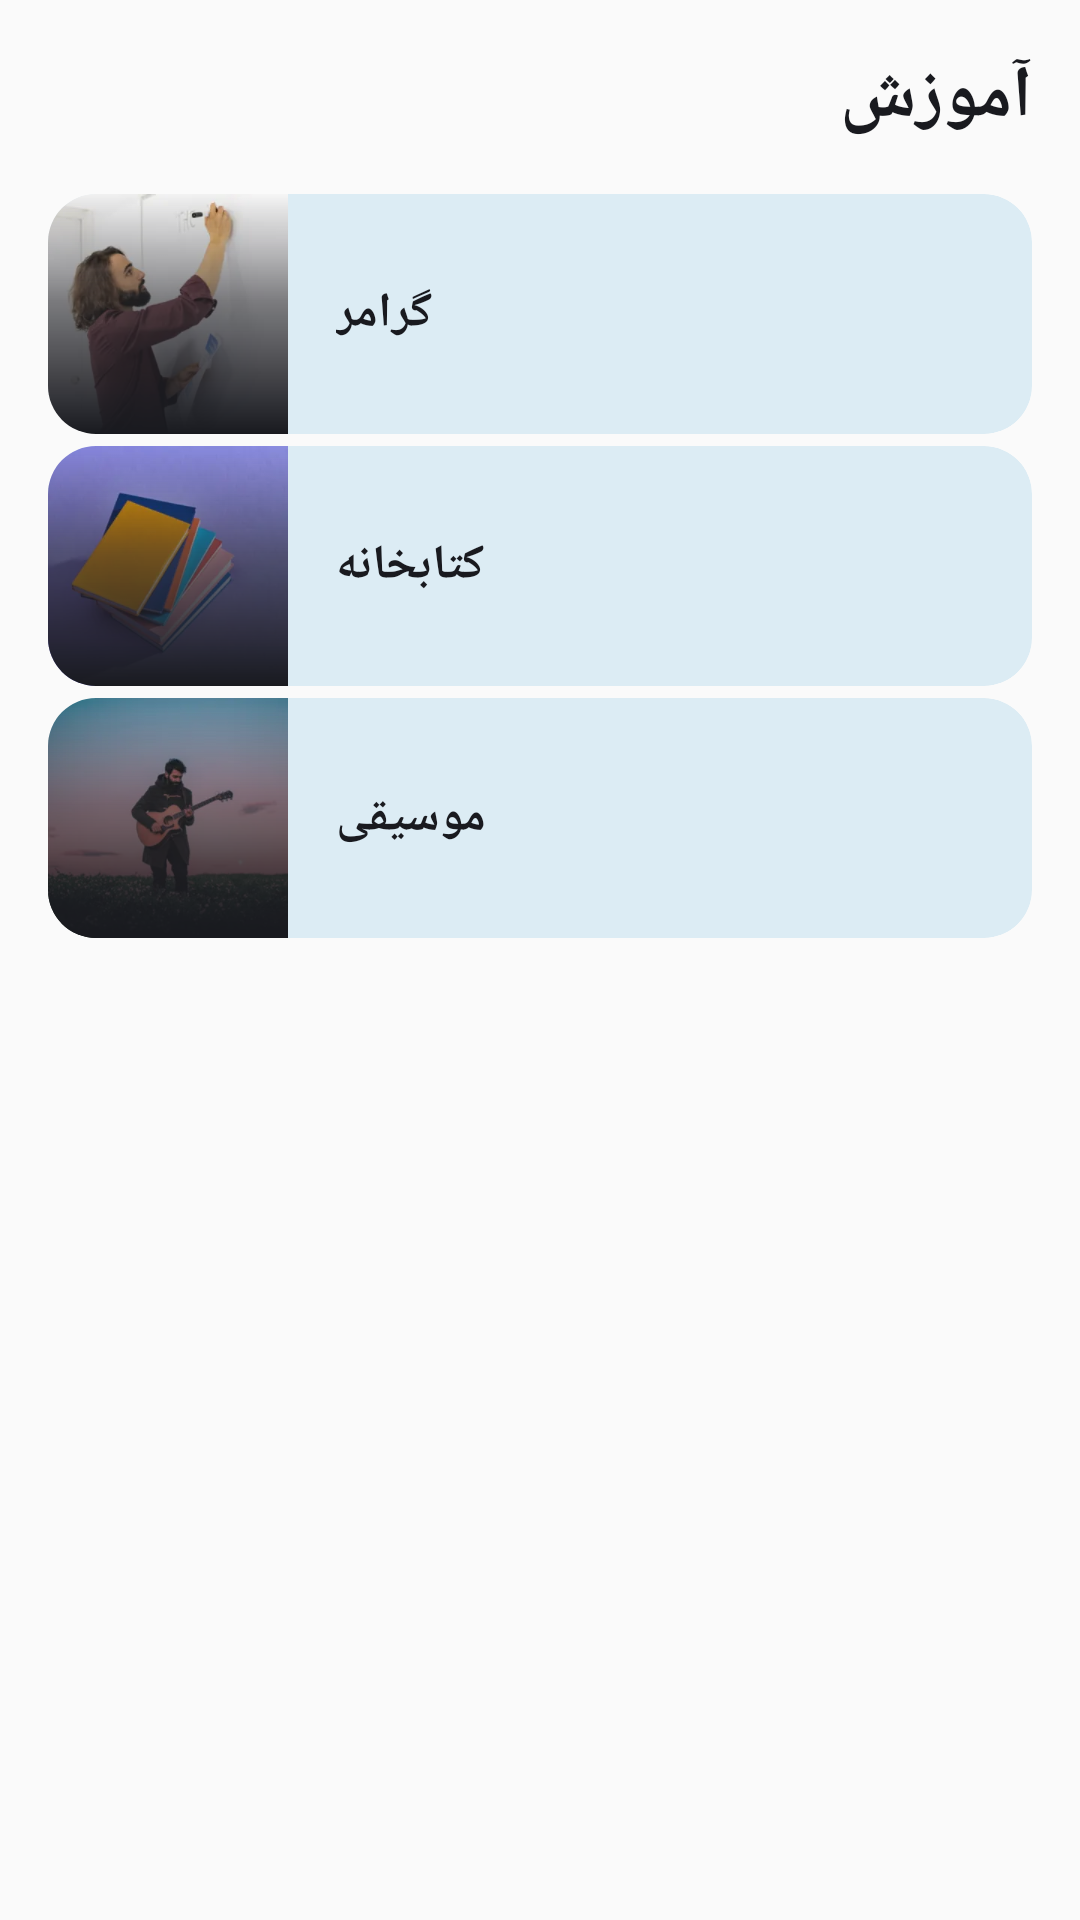

Layout XML and referenced resources for this Android screen:
<!-- AndroidManifest.xml: application theme Theme.SubLearn -->
<!-- res/layout/fragment_learn.xml -->
<?xml version="1.0" encoding="utf-8"?>
<androidx.constraintlayout.widget.ConstraintLayout xmlns:android="http://schemas.android.com/apk/res/android"
    xmlns:app="http://schemas.android.com/apk/res-auto"
    android:layout_width="match_parent"
    android:layout_height="match_parent"
    android:background="@color/pageBackground">

    <androidx.appcompat.widget.AppCompatTextView
        android:id="@+id/fragment_learn_title"
        android:layout_width="wrap_content"
        android:layout_height="wrap_content"
        android:layout_marginTop="16dp"
        android:layout_marginRight="16dp"
        android:text="@string/learn"
        android:textColor="@color/textColor"
        android:textSize="24sp"
        android:textStyle="bold"
        app:layout_constraintRight_toRightOf="parent"
        app:layout_constraintTop_toTopOf="parent" />

    <com.google.android.material.card.MaterialCardView
        android:id="@+id/fragment_learn_grammer_cardview"
        android:layout_width="0dp"
        android:layout_height="80dp"
        android:layout_marginLeft="16dp"
        android:layout_marginTop="16dp"
        android:layout_marginRight="16dp"
        android:clickable="true"
        android:focusable="true"
        app:cardBackgroundColor="@color/semiBackground"
        app:cardCornerRadius="16dp"
        app:cardElevation="0dp"
        app:layout_constraintLeft_toLeftOf="parent"
        app:layout_constraintRight_toRightOf="parent"
        app:layout_constraintTop_toBottomOf="@id/fragment_learn_title"
        app:rippleColor="@color/pageBackground"
        app:strokeColor="@android:color/transparent">

        <androidx.constraintlayout.widget.ConstraintLayout
            android:layout_width="match_parent"
            android:layout_height="match_parent">

            <androidx.appcompat.widget.AppCompatImageView
                android:id="@+id/fragment_learn_grammer_logo"
                android:layout_width="80dp"
                android:layout_height="0dp"
                app:layout_constraintBottom_toBottomOf="parent"
                app:layout_constraintLeft_toLeftOf="parent"
                app:layout_constraintTop_toTopOf="parent"
                app:srcCompat="@drawable/grammer_icon" />

            <View
                android:layout_width="0dp"
                android:layout_height="0dp"
                android:background="@drawable/black_shader"
                app:layout_constraintBottom_toBottomOf="@id/fragment_learn_grammer_logo"
                app:layout_constraintLeft_toLeftOf="@id/fragment_learn_grammer_logo"
                app:layout_constraintRight_toRightOf="@id/fragment_learn_grammer_logo"
                app:layout_constraintTop_toTopOf="@id/fragment_learn_grammer_logo" />

            <androidx.appcompat.widget.AppCompatTextView
                android:layout_width="0dp"
                android:layout_height="0dp"
                android:layout_marginLeft="16dp"
                android:gravity="center_vertical|left"
                android:text="@string/grammer"
                android:textColor="@color/textColor"
                android:textSize="16sp"
                android:textStyle="bold"
                app:layout_constraintBottom_toBottomOf="parent"
                app:layout_constraintLeft_toRightOf="@id/fragment_learn_grammer_logo"
                app:layout_constraintRight_toRightOf="parent"
                app:layout_constraintTop_toTopOf="parent" />

        </androidx.constraintlayout.widget.ConstraintLayout>

    </com.google.android.material.card.MaterialCardView>

    <com.google.android.material.card.MaterialCardView
        android:id="@+id/fragment_learn_library_cardview"
        android:layout_width="0dp"
        android:layout_height="80dp"
        android:layout_marginLeft="16dp"
        android:layout_marginTop="4dp"
        android:layout_marginRight="16dp"
        android:clickable="true"
        android:focusable="true"
        app:cardBackgroundColor="@color/semiBackground"
        app:cardCornerRadius="16dp"
        app:cardElevation="0dp"
        app:layout_constraintLeft_toLeftOf="parent"
        app:layout_constraintRight_toRightOf="parent"
        app:layout_constraintTop_toBottomOf="@id/fragment_learn_grammer_cardview"
        app:rippleColor="@color/pageBackground"
        app:strokeColor="@android:color/transparent">

        <androidx.constraintlayout.widget.ConstraintLayout
            android:layout_width="match_parent"
            android:layout_height="match_parent">

            <androidx.appcompat.widget.AppCompatImageView
                android:id="@+id/fragment_learn_library_logo"
                android:layout_width="80dp"
                android:layout_height="0dp"
                app:layout_constraintBottom_toBottomOf="parent"
                app:layout_constraintLeft_toLeftOf="parent"
                app:layout_constraintTop_toTopOf="parent"
                app:srcCompat="@drawable/library_logo" />

            <View
                android:layout_width="0dp"
                android:layout_height="0dp"
                android:background="@drawable/black_shader"
                app:layout_constraintBottom_toBottomOf="@id/fragment_learn_library_logo"
                app:layout_constraintLeft_toLeftOf="@id/fragment_learn_library_logo"
                app:layout_constraintRight_toRightOf="@id/fragment_learn_library_logo"
                app:layout_constraintTop_toTopOf="@id/fragment_learn_library_logo" />

            <androidx.appcompat.widget.AppCompatTextView
                android:layout_width="0dp"
                android:layout_height="0dp"
                android:layout_marginLeft="16dp"
                android:gravity="center_vertical|left"
                android:text="@string/library"
                android:textColor="@color/textColor"
                android:textSize="16sp"
                android:textStyle="bold"
                app:layout_constraintBottom_toBottomOf="parent"
                app:layout_constraintLeft_toRightOf="@id/fragment_learn_library_logo"
                app:layout_constraintRight_toRightOf="parent"
                app:layout_constraintTop_toTopOf="parent" />

        </androidx.constraintlayout.widget.ConstraintLayout>

    </com.google.android.material.card.MaterialCardView>

    <com.google.android.material.card.MaterialCardView
        android:id="@+id/fragment_learn_musics_cardview"
        android:layout_width="0dp"
        android:layout_height="80dp"
        android:layout_marginLeft="16dp"
        android:layout_marginTop="4dp"
        android:layout_marginRight="16dp"
        android:clickable="true"
        android:focusable="true"
        app:cardBackgroundColor="@color/semiBackground"
        app:cardCornerRadius="16dp"
        app:cardElevation="0dp"
        app:layout_constraintLeft_toLeftOf="parent"
        app:layout_constraintRight_toRightOf="parent"
        app:layout_constraintTop_toBottomOf="@id/fragment_learn_library_cardview"
        app:rippleColor="@color/pageBackground"
        app:strokeColor="@android:color/transparent">

        <androidx.constraintlayout.widget.ConstraintLayout
            android:layout_width="match_parent"
            android:layout_height="match_parent">

            <androidx.appcompat.widget.AppCompatImageView
                android:id="@+id/fragment_learn_musics_logo"
                android:layout_width="80dp"
                android:layout_height="0dp"
                app:layout_constraintBottom_toBottomOf="parent"
                app:layout_constraintLeft_toLeftOf="parent"
                app:layout_constraintTop_toTopOf="parent"
                app:srcCompat="@drawable/music_logo" />

            <View
                android:layout_width="0dp"
                android:layout_height="0dp"
                android:background="@drawable/black_shader"
                app:layout_constraintBottom_toBottomOf="@id/fragment_learn_musics_logo"
                app:layout_constraintLeft_toLeftOf="@id/fragment_learn_musics_logo"
                app:layout_constraintRight_toRightOf="@id/fragment_learn_musics_logo"
                app:layout_constraintTop_toTopOf="@id/fragment_learn_musics_logo" />

            <androidx.appcompat.widget.AppCompatTextView
                android:layout_width="0dp"
                android:layout_height="0dp"
                android:layout_marginLeft="16dp"
                android:gravity="center_vertical|left"
                android:text="@string/musics"
                android:textColor="@color/textColor"
                android:textSize="16sp"
                android:textStyle="bold"
                app:layout_constraintBottom_toBottomOf="parent"
                app:layout_constraintLeft_toRightOf="@id/fragment_learn_musics_logo"
                app:layout_constraintRight_toRightOf="parent"
                app:layout_constraintTop_toTopOf="parent" />

        </androidx.constraintlayout.widget.ConstraintLayout>

    </com.google.android.material.card.MaterialCardView>

</androidx.constraintlayout.widget.ConstraintLayout>
<!-- resources referenced by this layout -->
<resources>
  <color name="pageBackground">#FAFAFA</color>
  <color name="semiBackground">#DCECF4</color>
  <color name="textColor">#191A1F</color>
  <!-- drawable black_shader (drawable) -->
  <vector xmlns:android="http://schemas.android.com/apk/res/android"
      xmlns:aapt="http://schemas.android.com/aapt"
      android:width="412dp"
      android:height="351dp"
      android:viewportWidth="412"
      android:viewportHeight="351">
    <path
        android:pathData="M0,0h412v351h-412z">
      <aapt:attr name="android:fillColor">
        <gradient
            android:startX="206"
            android:startY="0"
            android:endX="206"
            android:endY="351"
            android:type="linear">
          <item android:offset="0" android:color="#00FFFFFF"/>
          <item android:offset="0.45" android:color="#9E2B2B30"/>
          <item android:offset="1" android:color="#FF191A1F"/>
        </gradient>
      </aapt:attr>
    </path>
  </vector>
  <!-- drawable grammer_icon: webp bitmap (drawable, 4712 bytes) -->
  <!-- drawable library_logo: webp bitmap (drawable, 4970 bytes) -->
  <!-- drawable music_logo: webp bitmap (drawable, 6538 bytes) -->
  <string name="grammer">گرامر</string>
  <string name="learn">آموزش</string>
  <string name="library">کتابخانه</string>
  <string name="musics">موسیقی</string>
  <style name="Theme.SubLearn" parent="Theme.Material3.DayNight.NoActionBar">
          <item name="android:windowDisablePreview">true</item>
          <item name="android:fitsSystemWindows">false</item>
          <item name="android:windowFullscreen">true</item>
          <item name="android:navigationBarColor">@color/semiBackground</item>
      </style>
</resources>
